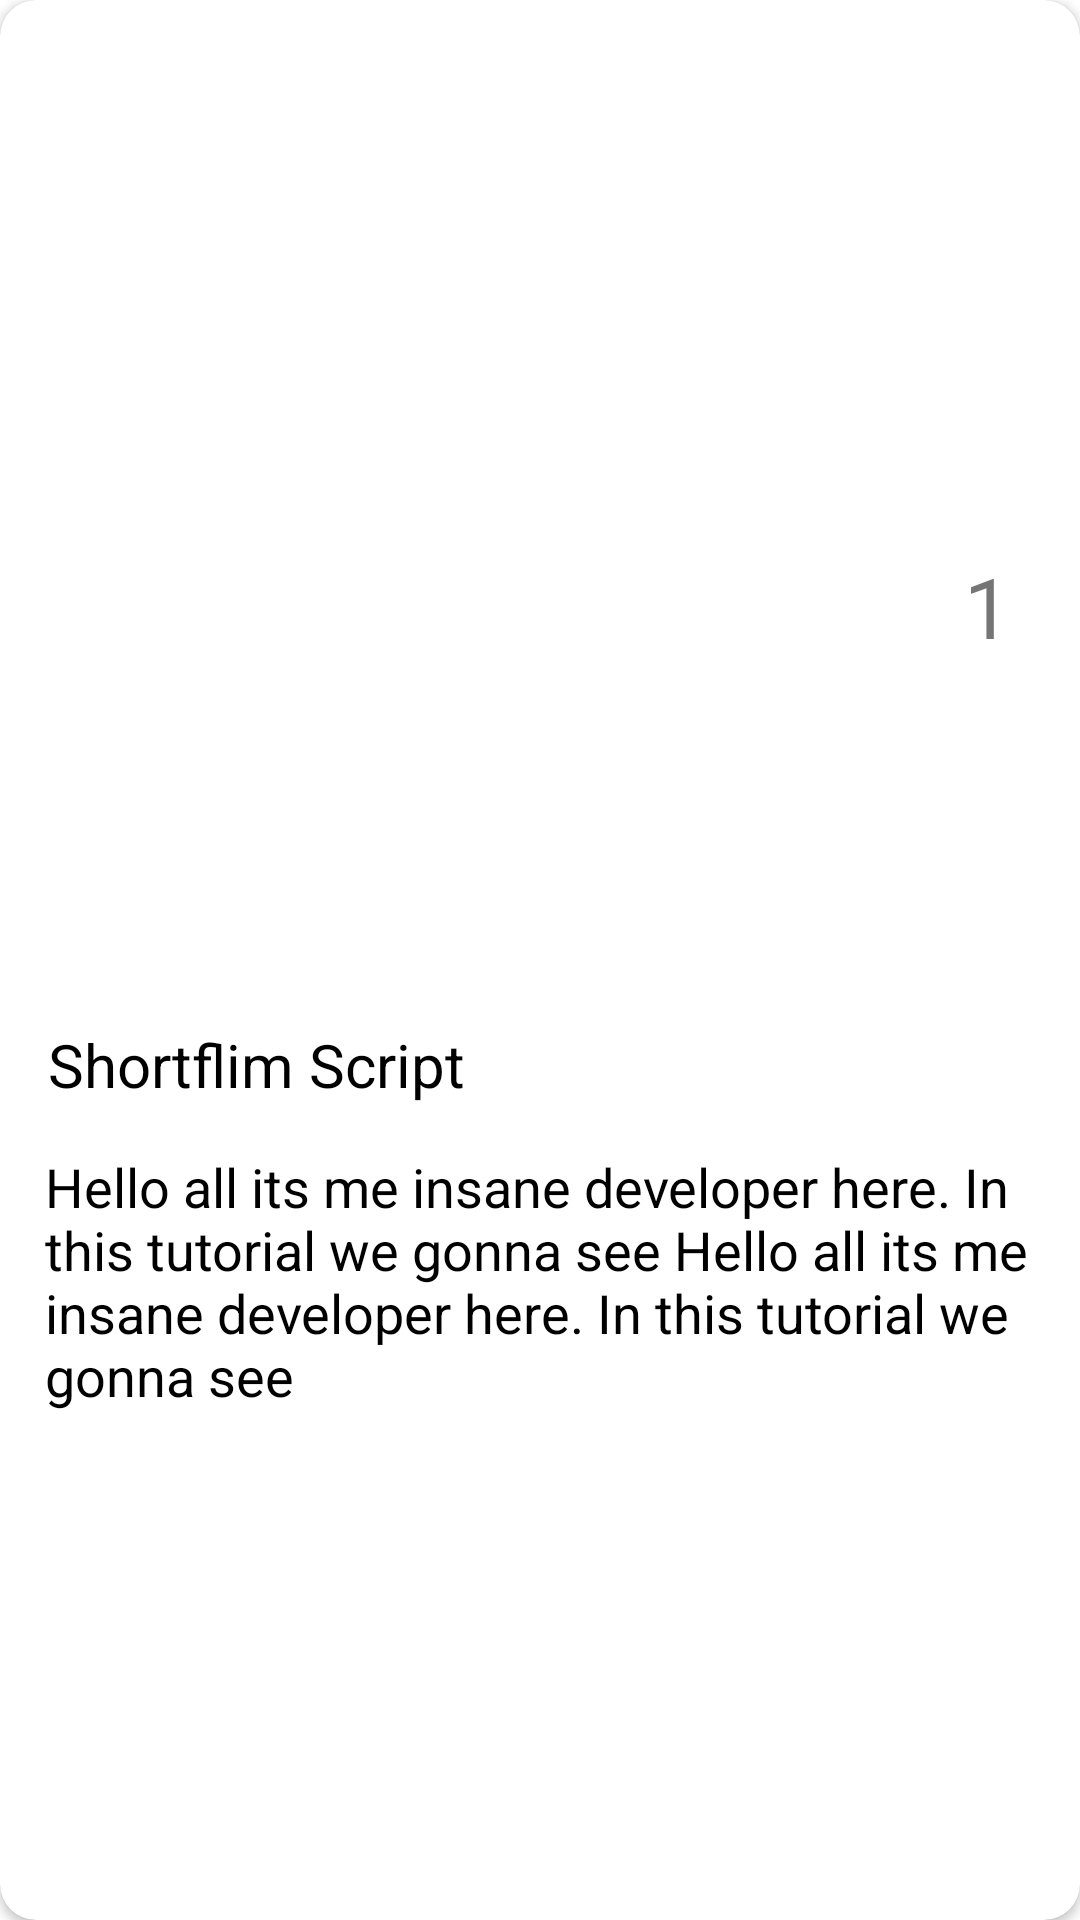

Write the Android layout XML for this screen, with the resource values it uses.
<!-- AndroidManifest.xml: application theme Theme.NotesApp -->
<!-- res/layout/cardlayout_notes.xml -->
<?xml version="1.0" encoding="utf-8"?>
<androidx.cardview.widget.CardView xmlns:android="http://schemas.android.com/apk/res/android"
    xmlns:tools="http://schemas.android.com/tools"
    xmlns:app="http://schemas.android.com/apk/res-auto"
    android:orientation="vertical"
    app:cardCornerRadius="12dp"
    app:cardElevation="2dp"
    android:layout_margin="5dp"
    android:layout_width="185dp"
    android:layout_height="wrap_content">

    <androidx.constraintlayout.widget.ConstraintLayout
        android:layout_width="match_parent"
        android:layout_height="match_parent">


        <TextView
            android:id="@+id/stag_id"
            android:layout_width="wrap_content"
            android:layout_height="wrap_content"
            android:layout_marginTop="37dp"
            android:layout_marginEnd="23dp"
            android:layout_marginBottom="1dp"
             android:text="1"
             android:textSize="28sp"
            app:layout_constraintBottom_toTopOf="@+id/stag_desc"
            app:layout_constraintEnd_toEndOf="parent"
            app:layout_constraintStart_toEndOf="@+id/stag_Title"
            app:layout_constraintTop_toTopOf="parent" />

        <TextView
            android:id="@+id/stag_Title"
            android:layout_width="0dp"
            android:layout_marginTop="5dp"
            android:layout_height="wrap_content"
            android:layout_marginStart="16dp"
            android:layout_marginEnd="18dp"
             android:text="Shortflim Script"
            android:textColor="@android:color/black"
            android:textSize="20sp"
            app:layout_constraintBottom_toTopOf="@+id/stag_desc"
            app:layout_constraintEnd_toStartOf="@+id/stag_id"
            app:layout_constraintStart_toStartOf="parent" />

        <TextView
            android:id="@+id/stag_desc"
            android:layout_width="wrap_content"
            android:layout_height="wrap_content"
            android:layout_marginBottom="8dp"
             android:padding="15dp"
            android:text="Hello all its me insane developer here. In this tutorial we gonna see Hello all its me insane developer here. In this tutorial we gonna see"
            android:textColor="@android:color/black"
            android:textSize="18sp"
            app:layout_constraintBottom_toBottomOf="parent"
            app:layout_constraintStart_toStartOf="parent"
            app:layout_constraintTop_toBottomOf="@+id/stag_id" />


    </androidx.constraintlayout.widget.ConstraintLayout>

</androidx.cardview.widget.CardView>
<!-- resources referenced by this layout -->
<resources>
  <style name="Theme.NotesApp" parent="Theme.MaterialComponents.DayNight.DarkActionBar">
          
          <item name="colorPrimary">@color/golden</item>
          <item name="colorPrimaryVariant">@color/golden</item>
          <item name="colorOnPrimary">@color/white</item>
          
          <item name="colorSecondary">@color/teal_200</item>
          <item name="colorSecondaryVariant">@color/teal_700</item>
          <item name="colorOnSecondary">@color/black</item>
          
          <item name="android:statusBarColor" tools:targetApi="l">?attr/colorPrimaryVariant</item>
          
      </style>
  <color name="golden">#CBB26A</color>
  <color name="white">#FFFFFFFF</color>
  <color name="teal_200">#FF03DAC5</color>
  <color name="teal_700">#FF018786</color>
  <color name="black">#FF000000</color>
</resources>
